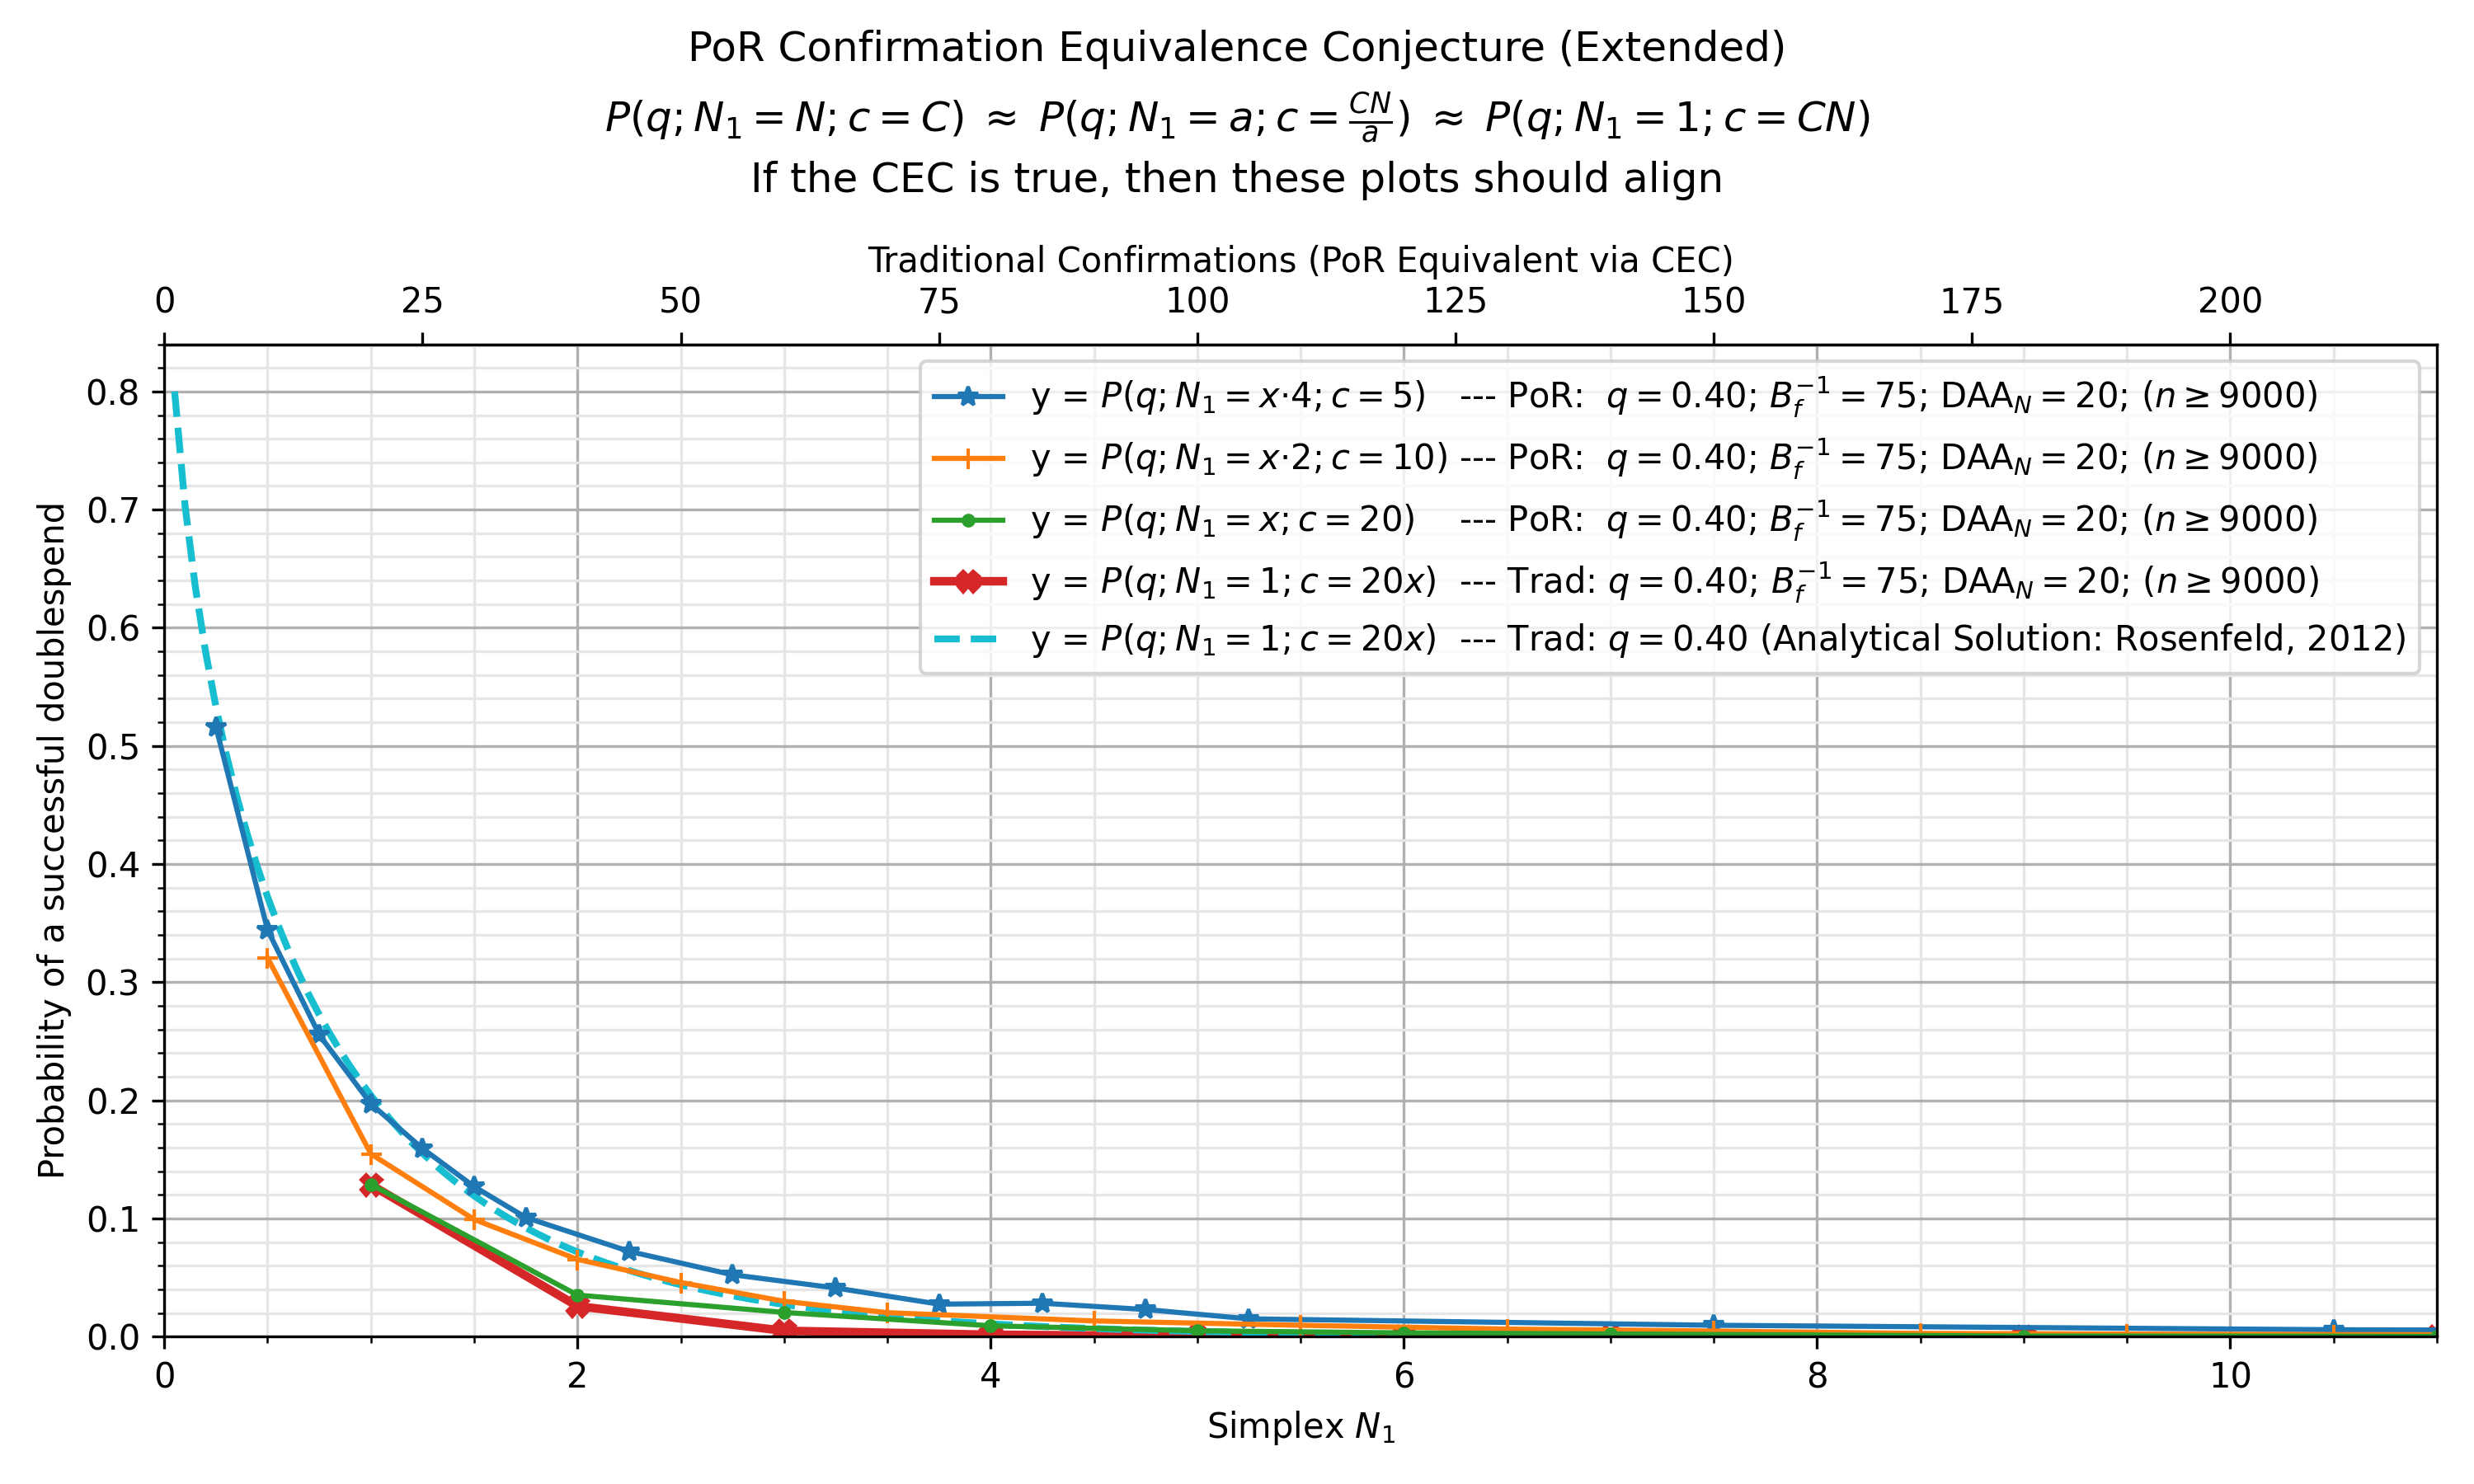

The file beside this chart, header and first rows:
, kls=results&ty=por&q=0.4&ds=5&daa=20&sca…, kls=results&ty=por&q=0.4&ds=10&daa=20&sc…, kls=results&ty=por&q=0.4&ds=20&daa=20&sc…, kls=results&ty=trad&q=0.4&ds=20&daa=20&s…, kls=analytical&ty=trad&q=0.4&ds=20.0&daa…
0.05, , , , , 0.8
0.1, , , , , 0.704
0.15, , , , , 0.6349
0.2, , , , , 0.5796
0.25, 0.5161, , , , 0.5331
0.3, , , , , 0.493
0.35, , , , , 0.4577
0.4, , , , , 0.4262
0.45, , , , , 0.3979
0.5, 0.3442, 0.3206, , , 0.3722
0.55, , , , , 0.3488
0.6, , , , , 0.3273
0.65, , , , , 0.3075
0.7, , , , , 0.2893
0.75, 0.2554, , , , 0.2724
0.8, , , , , 0.2568
0.85, , , , , 0.2422
0.9, , , , , 0.2286
0.95, , , , , 0.216
1.0, 0.197, 0.1546, 0.1288, 0.1285, 0.2041
1.05, , , , , 0.193
1.1, , , , , 0.1826
1.15, , , , , 0.1729
1.2, , , , , 0.1638
1.25, 0.1592, , , , 0.1552
1.3, , , , , 0.1471
1.35, , , , , 0.1394
1.4, , , , , 0.1323
1.45, , , , , 0.1255
1.5, 0.1269, 0.09911, , , 0.1191
1.55, , , , , 0.1131
1.6, , , , , 0.1074
1.65, , , , , 0.102
1.7, , , , , 0.09691
1.75, 0.1008, , , , 0.0921
1.8, , , , , 0.08755
1.85, , , , , 0.08324
1.9, , , , , 0.07915
1.95, , , , , 0.07529
2.0, , 0.06533, 0.03511, 0.02572, 0.07162
2.05, , , , , 0.06815
2.1, , , , , 0.06485
2.15, , , , , 0.06173
2.2, , , , , 0.05876
2.25, 0.07211, , , , 0.05594
2.3, , , , , 0.05327
2.35, , , , , 0.05074
2.4, , , , , 0.04833
2.45, , , , , 0.04604
2.5, , 0.04578, , , 0.04386
2.55, , , , , 0.04179
2.6, , , , , 0.03983
2.65, , , , , 0.03796
2.7, , , , , 0.03618
2.75, 0.05233, , , , 0.03449
2.8, , , , , 0.03288
2.85, , , , , 0.03136
2.9, , , , , 0.0299
2.95, , , , , 0.02851
3.0, , 0.02989, 0.02044, 0.004889, 0.0272
... 167 more rows
